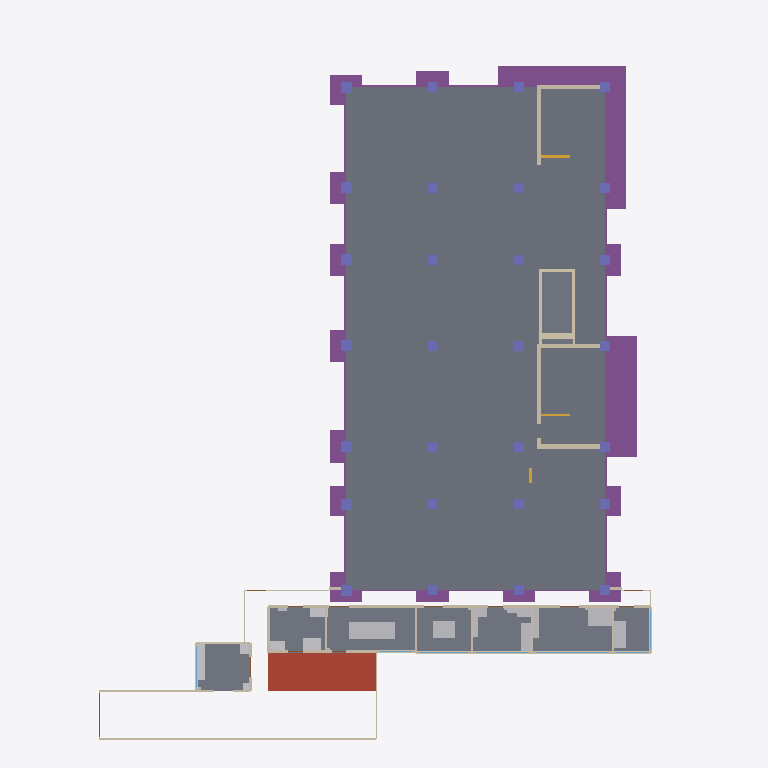
Plan cut of the same IFC building model at storey 'BT' (level -1.50 m, cut at -0.10 m), seen from above with north up, elements coloured by IFC class (only those large enough to see are counted): 37 walls (beige), 30 footings (purple), 28 columns (violet), 21 other elements (light grey), 7 windows (light blue), 5 slabs (grey), 3 stairs (yellow), 1 roof (red-brown), 1 door (brown). Cut surfaces are drawn darker.
Extent 47.6 m × 59.4 m × 38.1 m (x, y, z). Storeys (9): CIM-PIL at -17.35 m; CIM at -2.45 m; BT at -1.50 m; EXT at 0.00 m; P1 at 0.00 m; P2 at 4.50 m; P3 at 8.70 m; P4 at 12.90 m; CUB at 17.10 m. Elements (4222): 955 IfcWall, 704 IfcMedicalDevice, 506 IfcCovering, 334 IfcFurniture, 310 IfcDoor, 259 IfcSanitaryTerminal, 187 IfcBeam, 146 IfcPile, 132 IfcColumn, 126 IfcWindow, 124 IfcElectricAppliance, 93 IfcSlab.

HEADER;
FILE_DESCRIPTION(('ViewDefinition [DesignTransferView_V1.0]','Torre del hospital de Yondó, ARQ + EST + CIM + FIJO + DOT. Modelo de prefactibilidad: no reemplaza los diseños firmados.'),'2;1');
FILE_NAME('torre_hospital.ifc','2026-10-25T00:00:00',('Equipo F (BIM), Atlas Yondó 2028'),('Atlas Yondó 2028'),'scripts/bim/exportar_ifc.py','Atlas Yondó 2028 exportar_ifc 1.0','');
FILE_SCHEMA(('IFC4'));
ENDSEC;
DATA;
#20=IFCPROJECT('1lRqS7Js1NxghTVtO3PuF4',$,'Torre de servicios de primer nivel - Hospital Héctor Abad Gómez (Yondó)','Modelo de prefactibilidad: no reemplaza los diseños firmados. cálculo propio (modelo de prefactibilidad sobre el anteproyecto de B y el prediseño de A)',$,'Atlas Yondó 2028: modelo BIM federado (arquitectura, estructura, cimentación, equipamiento fijo y dotación)','Prefactibilidad',(#16),#13);
#22=IFCSITE('12VfsiQvLTL9NvpUO9t1Kx',$,'Predio del Hospital Héctor Abad Gómez','Yondó, Antioquia (Colombia)',$,#21,$,'Lote de la torre',.ELEMENT.,(7,0,18,975600),(-73,-54,-52,-549200),75.0,$,$);
#24=IFCBUILDING('1KeelA7jTNww$eU6BS7ePD',$,'Torre de servicios de primer nivel','Modelo BIM federado de la torre de servicios de primer nivel (Hospital Héctor Abad Gómez, Yondó)',$,#23,$,'Torre del hospital',.ELEMENT.,75.0,$,$);
#30=IFCBUILDINGSTOREY('1aCvpAIKLJJeDfLQ6jRhC3',$,'CIM-PIL','Cimentación profunda: pilotes',$,#29,$,'Cimentación profunda: pilotes',.ELEMENT.,-17.35);
#34=IFCBUILDINGSTOREY('1mU4R20DzLBRFswqsk4Qr3',$,'CIM','Cimentación: arranques, dados y losas de pilotes, vigas de amarre, contrapiso, fosos y cisternas',$,#33,$,'Cimentación: arranques, dados y losas de pilotes, vigas de amarre, contrapiso, fosos y cisternas',.ELEMENT.,-2.45);
#38=IFCBUILDINGSTOREY('2qTlH0B7fKVOfETZ3lCaSw',$,'BT','Bloque técnico, patio de servicio y pasaje (cota -1,50)',$,#37,$,'Bloque técnico, patio de servicio y pasaje (cota -1,50)',.ELEMENT.,-1.5);
#41=IFCBUILDINGSTOREY('1XzfsEbVXOGBCstVNdQFz6',$,'EXT','Exteriores inmediatos (cota 0): bahía, patios, plaza y galería',$,#40,$,'Exteriores inmediatos (cota 0): bahía, patios, plaza y galería',.ELEMENT.,0.0);
#44=IFCBUILDINGSTOREY('2xFwVN7UnTFuyBl0f55yXv',$,'P1','Piso 1: urgencias, rayos X, toma de muestras, vestíbulo y admisiones',$,#43,$,'Piso 1: urgencias, rayos X, toma de muestras, vestíbulo y admisiones',.ELEMENT.,0.0);
#48=IFCBUILDINGSTOREY('2z7a_LpBDGOAm5beudxbjX',$,'P2','Piso 2: consulta externa, laboratorio clínico, farmacia, vacunación, ecografía y citologías',$,#47,$,'Piso 2: consulta externa, laboratorio clínico, farmacia, vacunación, ecografía y citologías',.ELEMENT.,4.5);
#52=IFCBUILDINGSTOREY('2GSkPihR9OPRQ3iLv80Fho',$,'P3','Piso 3: hospitalización, partos (TPR) y central de esterilización',$,#51,$,'Piso 3: hospitalización, partos (TPR) y central de esterilización',.ELEMENT.,8.7);
#56=IFCBUILDINGSTOREY('2$1BC2u5fNe9UtcEBrhyco',$,'P4','Piso 4: terapias, odontología, consultorios, telesalud y expansión',$,#55,$,'Piso 4: terapias, odontología, consultorios, telesalud y expansión',.ELEMENT.,12.9);
#60=IFCBUILDINGSTOREY('3T3RrsROrJBeQEJMXHnchy',$,'CUB','Cubierta técnica (piso 4) y terraza del piso 3 sur',$,#59,$,'Cubierta técnica (piso 4) y terraza del piso 3 sur',.ELEMENT.,17.1);
#30472=IFCSLAB('2Emd03BwTRcP5on5mnVxRQ',$,'Losa de contrapiso del piso 1 (0,15 m)','malla electrosoldada de Ø 7 mm c/0,125 m en las dos direcciones (308 mm²/m = 0,21 % ≥ 0,18 %, C.7.12). juntas de contracción cada 4,5 m como máximo (≈ 30 veces el espesor; estimación con ACI 302/360) ',$,#33,#30471,'CP-1',.BASESLAB.);
#17985=IFCSLAB('32bYC7AlDNLgecLpx9OTi4',$,'Losa de piso del bloque técnico','el bloque técnico es una estructura independiente con junta; su estructura no está en el prediseño de A',$,#37,#17984,'BT-PISO',.BASESLAB.);
#29957=IFCFOOTING('207$yR9$zU7OYLt0RDLzf3',$,'Losa de pilotes escalera norte de 10,70 × 11,90 × 1,25 m con 30 pilotes','losa de pilotes de 10,70 × 11,90 × 1,25 m con 30 pilotes; parrilla inferior N.º 8 c/0,100 (x) y N.º 8 c/0,150 (y)',$,#33,#29956,'LP-escalera_norte',.PILE_CAP.);
#30574=IFCSLAB('1_uc5pJwHOFwjgvls1fAVt',$,'Tapa de las cisternas','estructura independiente de la torre (bajo el patio del bloque técnico); compartimientos de 40, 30 y 20 m³ útiles; la tapa queda a la cota del patio de servicio (-1,50 m) y el fondo a -6,90 m. concret',$,#33,#30573,'CIS-1-T',.ROOF.);
#29965=IFCFOOTING('1GtQyRRGLVaAlaBnMIY5og',$,'Losa de pilotes escalera sur de 12,40 × 10,05 × 1,60 m con 36 pilotes','losa de pilotes de 12,40 × 10,05 × 1,60 m con 36 pilotes; parrilla inferior N.º 8 c/0,150 (x) y N.º 8 c/0,125 (y)',$,#33,#29964,'LP-escalera_sur',.PILE_CAP.);
#17975=IFCSLAB('188nQfAezR79GSueNhmdaC',$,'Losa de piso de la unidad central de residuos',$,$,#37,#17974,'BT-A219-01-LOSA',.BASESLAB.);
#30481=IFCSLAB('081yMefwPT_hKYaaeWNKLE',$,'Losa de fondo del foso de los ascensores camilleros (2 cabinas)','profundidad de 1,50 m para ascensores camilleros de 1,0 m/s sin cuarto de máquinas (estimación; la fija el fabricante); se apoya en el suelo (carga ≈ 40 kPa) y se revisa la subpresión con el freático ',$,#33,#30480,'FOSO-ASC-L',.BASESLAB.);
#37313=IFCELECTRICGENERATOR('3GrTPSY71V3PttHsD5lm48',$,'Planta eléctrica diésel de 300 kVA con transferencia automática','Dimensionar con el cuadro de cargas; la planta actual del hospital queda para el edificio administrativo.',$,#37,#37312,'U-fijo-208a65-001',.ENGINEGENERATOR.);
#29856=IFCFOOTING('0QiG$$pQrUk8qVBzEeFzy_',$,'Dado D-A7 de 2,70 × 2,50 × 0,80 m con 3 pilotes','dado de 2,70 × 2,50 × 0,80 m con 3 pilotes; parrilla inferior N.º 7 c/0,250 (x) y N.º 7 c/0,250 (y)',$,#33,#29855,'D-A7',.PILE_CAP.);
#30502=IFCWALL('1FfWHrVp1MQBob1jAjS$oS',$,'Muros del foso de los ascensores camilleros (2 cabinas)','profundidad de 1,50 m para ascensores camilleros de 1,0 m/s sin cuarto de máquinas (estimación; la fija el fabricante); se apoya en el suelo (carga ≈ 40 kPa) y se revisa la subpresión con el freático ',$,#33,#30501,'FOSO-ASC-M',.STANDARD.);
#29935=IFCFOOTING('2WkcQoQcjG2vP2Kxm71Yoy',$,'Dado D-D1 de 2,70 × 2,50 × 0,80 m con 3 pilotes','dado de 2,70 × 2,50 × 0,80 m con 3 pilotes; parrilla inferior N.º 7 c/0,250 (x) y N.º 7 c/0,250 (y)',$,#33,#29934,'D-D1',.PILE_CAP.);
#17535=IFCWALL('1qh2$5GgHLVQs7RZGrdqDi',$,'Muro de borde del área exterior','borde del área exterior: malla del cerramiento del predio sobre muro bajo, muro de contención o borde de patio (torre_hospital.json → elementos)','CERRAMIENTO',#37,#17534,'BT-M-0001',.USERDEFINED.);
#29813=IFCFOOTING('3N_YyLq$vSjA9QVjbao$uK',$,'Dado D-A1 de 2,70 × 2,50 × 0,80 m con 3 pilotes','dado de 2,70 × 2,50 × 0,80 m con 3 pilotes; parrilla inferior N.º 7 c/0,250 (x) y N.º 7 c/0,250 (y)',$,#33,#29812,'D-A1',.PILE_CAP.);
#17604=IFCWALL('3trHmKX0DILAqw3QELPxoz',$,'Muro de ladrillo a la vista de 15 cm','ladrillo a la vista de 15 cm con pañete interior',$,#37,#17603,'BT-M-0017',.STANDARD.);
#29907=IFCFOOTING('3UPkYCCpjKVOkWTUkXm_Vv',$,'Dado D-B7 de 2,70 × 2,70 × 0,80 m con 4 pilotes','dado de 2,70 × 2,70 × 0,80 m con 4 pilotes; parrilla inferior N.º 7 c/0,250 (x) y N.º 7 c/0,250 (y)',$,#33,#29906,'D-B7',.PILE_CAP.);
#29828=IFCFOOTING('20zHL0yy9Sif0ZefEeINk7',$,'Dado D-A3 de 2,70 × 2,70 × 0,80 m con 4 pilotes','dado de 2,70 × 2,70 × 0,80 m con 4 pilotes; parrilla inferior N.º 7 c/0,250 (x) y N.º 7 c/0,250 (y)',$,#33,#29827,'D-A3',.PILE_CAP.);
#29949=IFCFOOTING('3uQzfogOXSd9jjH489fpjB',$,'Dado D-D5 de 2,70 × 2,70 × 0,80 m con 4 pilotes','dado de 2,70 × 2,70 × 0,80 m con 4 pilotes; parrilla inferior N.º 7 c/0,250 (x) y N.º 7 c/0,250 (y)',$,#33,#29948,'D-D5',.PILE_CAP.);
#29835=IFCFOOTING('0JNO82$_XUvQCdLIIsX7Sx',$,'Dado D-A4 de 2,70 × 2,70 × 0,80 m con 4 pilotes','dado de 2,70 × 2,70 × 0,80 m con 4 pilotes; parrilla inferior N.º 7 c/0,250 (x) y N.º 7 c/0,250 (y)',$,#33,#29834,'D-A4',.PILE_CAP.);
#29849=IFCFOOTING('3$bJXc1uLJdgWB7C9TNgM0',$,'Dado D-A6 de 2,70 × 2,70 × 0,80 m con 4 pilotes','dado de 2,70 × 2,70 × 0,80 m con 4 pilotes; parrilla inferior N.º 7 c/0,250 (x) y N.º 7 c/0,250 (y)',$,#33,#29848,'D-A6',.PILE_CAP.);
#29842=IFCFOOTING('2pltsPKADLaOpg4GQiYKm2',$,'Dado D-A5 de 2,70 × 2,70 × 0,80 m con 4 pilotes','dado de 2,70 × 2,70 × 0,80 m con 4 pilotes; parrilla inferior N.º 7 c/0,250 (x) y N.º 7 c/0,250 (y)',$,#33,#29841,'D-A5',.PILE_CAP.);
#37359=IFCMEDICALDEVICE('3lvjLYY0XIXwD2cI6qXjP4',$,'Generador de oxígeno en sitio (tecnología PSA)','Reduce la dependencia del transporte de cilindros desde Barrancabermeja (hospital seguro).',$,#37,#37358,'U-fijo-47208b-001',.OXYGENGENERATOR.);
#29942=IFCFOOTING('1E9N1H7djODe7yrlnhIfLN',$,'Dado D-D2 de 2,70 × 2,50 × 1,45 m con 3 pilotes','dado de 2,70 × 2,50 × 1,45 m con 3 pilotes; parrilla inferior N.º 8 c/0,175 (x) y N.º 8 c/0,175 (y)',$,#33,#29941,'D-D2',.PILE_CAP.);
#29820=IFCFOOTING('3qmcFgskrHDw50khXeUE6D',$,'Dado D-A2 de 2,70 × 2,50 × 1,45 m con 3 pilotes','dado de 2,70 × 2,50 × 1,45 m con 3 pilotes; parrilla inferior N.º 8 c/0,175 (x) y N.º 8 c/0,175 (y)',$,#33,#29819,'D-A2',.PILE_CAP.);
#42037=IFCTRANSFORMER('0OdR3TbxvNTPrr6_qZC4UM',$,'Subestación tipo pedestal de 300 kVA (transformador)','RETIE (dictamen de la instalación; presupuesto.json 10.21)',$,#37,#42036,'U-bloque_tecnico-efa344-001',.VOLTAGE.);
#29863=IFCFOOTING('2xUI$EDwbKlO19qo0lv0hQ',$,'Dado D-B1 de 2,70 × 2,50 × 0,80 m con 3 pilotes','dado de 2,70 × 2,50 × 0,80 m con 3 pilotes; parrilla inferior N.º 7 c/0,250 (x) y N.º 7 c/0,250 (y)',$,#33,#29862,'D-B1',.PILE_CAP.);
#29914=IFCFOOTING('0c731pvM9LFv8ACDPnDqLA',$,'Dado D-C1 de 2,70 × 2,50 × 0,80 m con 3 pilotes','dado de 2,70 × 2,50 × 0,80 m con 3 pilotes; parrilla inferior N.º 7 c/0,250 (x) y N.º 7 c/0,250 (y)',$,#33,#29913,'D-C1',.PILE_CAP.);
#17558=IFCWALL('09w_hX10HVdgH4hL4NOLcp',$,'Muro de borde del área exterior','borde del área exterior: malla del cerramiento del predio sobre muro bajo, muro de contención o borde de patio (torre_hospital.json → elementos)','CERRAMIENTO',#37,#17557,'BT-M-0004',.USERDEFINED.);
#30117=IFCFOOTING('06sgtK$cPLOfKWzXGQfvl5',$,'Viga de amarre VC-A-34 (0,40 × 0,50 m) entre D-A3 y D-A4','4 N.º 5 arriba y abajo; E N.º 3 c/0,200',$,#33,#30116,'VC-A-34',.FOOTING_BEAM.);
#17658=IFCWALL('3lW8zdgN5NC9XjPQHSoo2D',$,'Muro de ladrillo a la vista de 15 cm','ladrillo a la vista de 15 cm con pañete interior',$,#37,#17657,'BT-M-0024',.STANDARD.);
#17573=IFCWALL('05VLLkOfDRRBIIzZWybh3u',$,'Muro de ladrillo a la vista de 15 cm','ladrillo a la vista de 15 cm con pañete interior',$,#37,#17572,'BT-M-0006',.STANDARD.);
#17650=IFCWALL('2$fqFRFqPOfRjG53rHm2W3',$,'Muro de ladrillo a la vista de 15 cm','ladrillo a la vista de 15 cm con pañete interior',$,#37,#17649,'BT-M-0023',.STANDARD.);
#17711=IFCWALL('0HTa4$gYrRCQtTTfSy4u4N',$,'Muro de ladrillo a la vista de 15 cm','ladrillo a la vista de 15 cm con pañete interior',$,#37,#17710,'BT-M-0031',.STANDARD.);
#18386=IFCSTAIR('2IuW475FvVvulATQs7Y06w',$,'Escalera de evacuación protegida norte','Dos tramos de 13 contrahuellas por piso, de 2,40 m libres, con descanso de piso y descanso intermedio dobles para girar camillas (programa). Los tramos y los descansos empiezan en la cara libre de la ',$,#43,$,'ESC-N-1',.HALF_TURN_STAIR.);
#17580=IFCWALL('0QcoyMdCDU0R$llO7dWlZW',$,'Muro de ladrillo a la vista de 15 cm','ladrillo a la vista de 15 cm con pañete interior',$,#37,#17579,'BT-M-0008',.STANDARD.);
#17696=IFCWALL('2HxNOmKvDNYBcToCGl5vg2',$,'Muro de ladrillo a la vista de 15 cm','ladrillo a la vista de 15 cm con pañete interior',$,#37,#17695,'BT-M-0029',.STANDARD.);
#17688=IFCWALL('2mW9dFNujIBe3H9MJRQXqh',$,'Muro de ladrillo a la vista de 15 cm','ladrillo a la vista de 15 cm con pañete interior',$,#37,#17687,'BT-M-0028',.STANDARD.);
#17931=IFCWINDOW('1KeQGhYsHH89Yj95GWCOG8',$,'Ventana de aluminio con vidrio laminado',$,$,#37,#17930,'BT-VN-004',2.0,6.15,.WINDOW.,.SINGLE_PANEL.,$);
#17566=IFCWALL('1Laymo7MDIE9dV7bPV4x$3',$,'Muro de ladrillo a la vista de 15 cm','ladrillo a la vista de 15 cm con pañete interior',$,#37,#17565,'BT-M-0005',.STANDARD.);
#18428=IFCSTAIR('2mdJSsigzRWPjkttZ6QF5M',$,'Escalera de evacuación protegida sur','Dos tramos de 13 contrahuellas por piso, de 2,40 m libres, con descanso de piso y descanso intermedio dobles para girar camillas (programa). Los tramos y los descansos empiezan en la cara libre de la ',$,#43,$,'ESC-S-1',.HALF_TURN_STAIR.);
#17923=IFCWINDOW('0dcR734mXMO8nHIqClrJde',$,'Ventana de aluminio con vidrio laminado',$,$,#37,#17922,'BT-VN-003',2.0,4.4,.WINDOW.,.SINGLE_PANEL.,$);
#17915=IFCWINDOW('1V4OyLdzXUowKi0w$cJbgS',$,'Ventana de aluminio con vidrio laminado',$,$,#37,#17914,'BT-VN-002',2.0,4.1,.WINDOW.,.SINGLE_PANEL.,$);
#17550=IFCWALL('0dQXNDZE9VxuvSkkRGgwxD',$,'Muro de borde del área exterior','borde del área exterior: malla del cerramiento del predio sobre muro bajo, muro de contención o borde de patio (torre_hospital.json → elementos)','CERRAMIENTO',#37,#17549,'BT-M-0003',.USERDEFINED.);
#18463=IFCSTAIR('1BpcavL_9OM9ezHF_yV$85',$,'Escalera principal abierta del vestíbulo','Escalera en U de dos tramos de 1,20 m en el vano C-D entre los ejes 2 y 3 (coordinación con el prediseño DMO, 17.4): los tramos y los descansos empiezan en la cara de la viga del eje C (x = 1,60) y de',$,#43,$,'ESC-P-1',.HALF_TURN_STAIR.);
#17899=IFCDOOR('0ViymBh7HHbAAx5iD3hgSE',$,'Portón de servicio','Estimación: puerta de acceso de público o de urgencias (automática corrediza); ≥ 1,10 m (NSR-10 K.3.14.2.3)',$,#37,#17898,'BT-PT-013',2.1,3.6,.GATE.,.DOUBLE_DOOR_SLIDING.,$);
#17907=IFCWINDOW('3sVMWDI5nGEgKQsnrkx9DT',$,'Ventana de aluminio con vidrio laminado',$,$,#37,#17906,'BT-VN-001',2.0,3.4,.WINDOW.,.SINGLE_PANEL.,$);
#17596=IFCWALL('3twaxQGL9RYOI48RzwwhXv',$,'Muro de borde del área exterior','borde del área exterior: malla del cerramiento del predio sobre muro bajo, muro de contención o borde de patio (torre_hospital.json → elementos)','CERRAMIENTO',#37,#17595,'BT-M-0016',.USERDEFINED.);
#17947=IFCWINDOW('09ya8PBCnLWe2iXG9yvsCS',$,'Ventana de aluminio con vidrio laminado',$,$,#37,#17946,'BT-VN-006',2.0,2.65,.WINDOW.,.SINGLE_PANEL.,$);
#17939=IFCWINDOW('0BgnbJDPHSweQIDF95LJPy',$,'Ventana de aluminio con vidrio laminado',$,$,#37,#17938,'BT-VN-005',2.0,2.55,.WINDOW.,.SINGLE_PANEL.,$);
ENDSEC;
